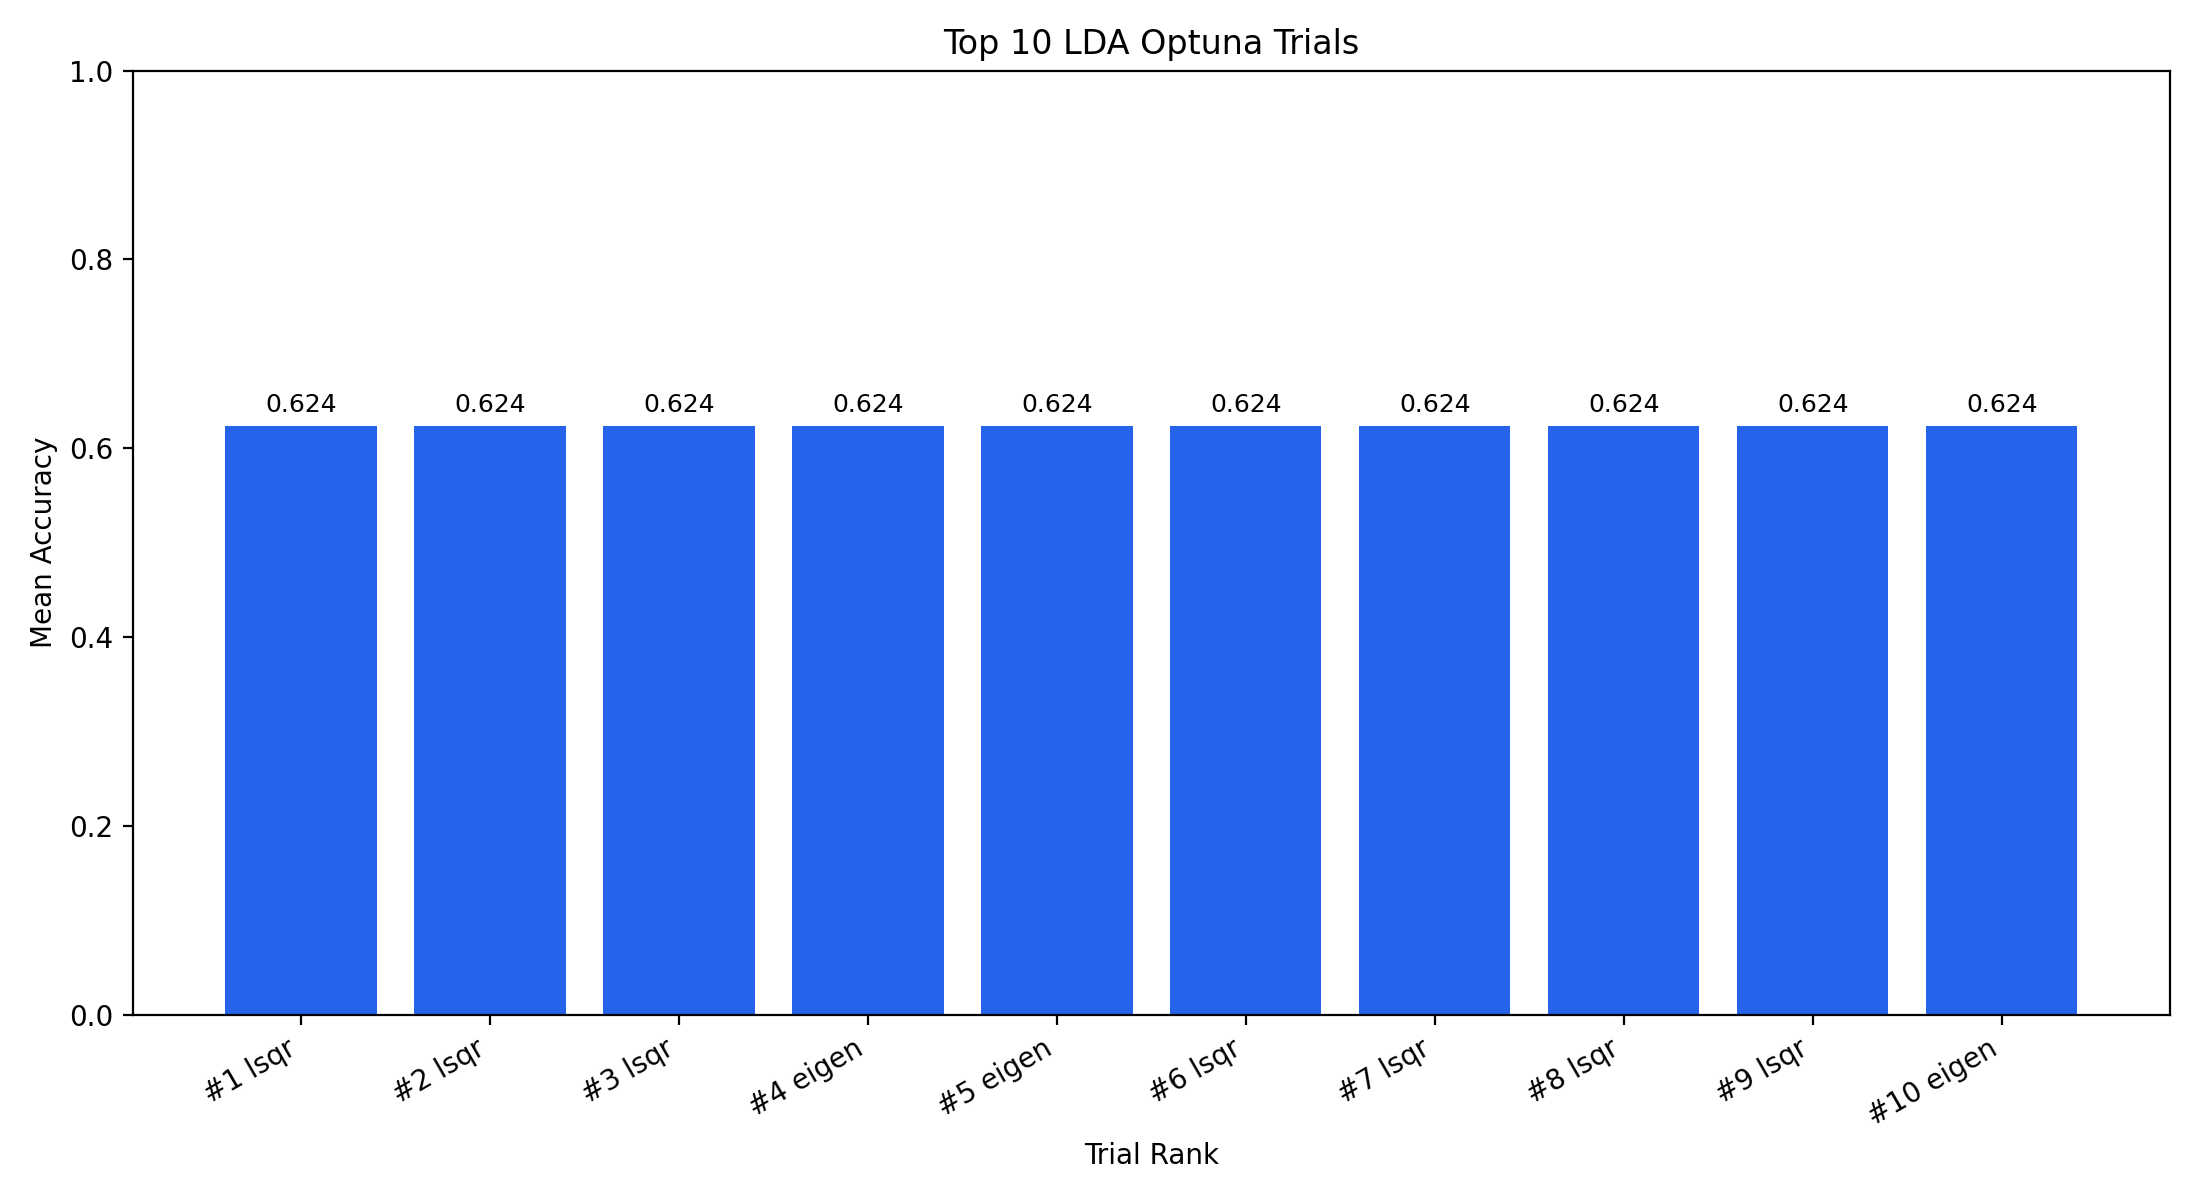

The file beside this chart, header and first rows:
rank, trial_number, solver, shrinkage, csp_components, mean_accuracy, std_accuracy, mean_f1, mean_auc
1, 2, lsqr, 0.3, 6, 0.6236, 0.1324, 0.5586, 0.7251
2, 3, lsqr, 0.3, 6, 0.6236, 0.1324, 0.5586, 0.7251
3, 5, lsqr, 0.3, 6, 0.6236, 0.1324, 0.5586, 0.7251
4, 7, eigen, 0.3, 6, 0.6236, 0.1324, 0.5586, 0.7251
5, 8, eigen, 0.3, 6, 0.6236, 0.1324, 0.5586, 0.7251
6, 11, lsqr, 0.3, 6, 0.6236, 0.1324, 0.5586, 0.7251
7, 12, lsqr, 0.3, 6, 0.6236, 0.1324, 0.5586, 0.7251
8, 16, lsqr, 0.3, 6, 0.6236, 0.1324, 0.5586, 0.7251
9, 17, lsqr, 0.3, 6, 0.6236, 0.1324, 0.5586, 0.7251
10, 18, eigen, 0.3, 6, 0.6236, 0.1324, 0.5586, 0.7251
